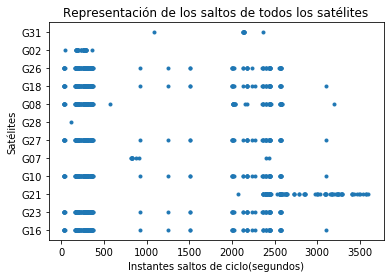

The file beside this chart, header and first rows:
G16, G23, G21, G10, G07, G27, G28, G08, G18, G26, G02, G31
31.0, 31.0, 2072, 31.0, 822.0, 31, 113.0, 31.0, 31.0, 31.0, 38.0, 1082
33.0, 33.0, 2363, 33.0, 823.0, 33, , 33.0, 33.0, 33.0, 168.0, 2129
34.0, 34.0, 2365, 34.0, 825.0, 34, , 34.0, 34.0, 34.0, 171.0, 2130
35.0, 35.0, 2366, 35.0, 826.0, 35, , 35.0, 35.0, 35.0, 172.0, 2131
36.0, 36.0, 2368, 36.0, 827.0, 36, , 36.0, 36.0, 36.0, 174.0, 2132
37.0, 37.0, 2369, 37.0, 829.0, 37, , 37.0, 37.0, 37.0, 176.0, 2138
38.0, 38.0, 2385, 38.0, 830.0, 38, , 38.0, 38.0, 38.0, 184.0, 2139
161.0, 161.0, 2386, 161.0, 873.0, 161, , 161.0, 161.0, 161.0, 185.0, 2140
163.0, 163.0, 2388, 163.0, 915.0, 163, , 163.0, 163.0, 163.0, 186.0, 2141
164.0, 164.0, 2395, 164.0, 2394, 164, , 164.0, 164.0, 164.0, 188.0, 2142
167.0, 167.0, 2396, 167.0, 2439, 167, , 167.0, 167.0, 167.0, 194.0, 2361
168.0, 168.0, 2397, 168.0, , 168, , 168.0, 168.0, 168.0, 195.0, 
171.0, 171.0, 2400, 171.0, , 171, , 171.0, 171.0, 171.0, 196.0, 
172.0, 172.0, 2401, 172.0, , 172, , 172.0, 172.0, 172.0, 198.0, 
173.0, 173.0, 2403, 173.0, , 173, , 173.0, 173.0, 173.0, 229.0, 
174.0, 174.0, 2404, 174.0, , 174, , 174.0, 174.0, 174.0, 232.0, 
175.0, 175.0, 2405, 175.0, , 175, , 175.0, 175.0, 175.0, 233.0, 
176.0, 176.0, 2408, 176.0, , 176, , 176.0, 176.0, 176.0, 251.0, 
177.0, 177.0, 2409, 177.0, , 177, , 177.0, 177.0, 177.0, 258.0, 
178.0, 178.0, 2410, 178.0, , 178, , 178.0, 178.0, 178.0, 260.0, 
181.0, 181.0, 2426, 181.0, , 181, , 181.0, 181.0, 181.0, 261.0, 
183.0, 183.0, 2429, 183.0, , 183, , 183.0, 183.0, 183.0, 262.0, 
184.0, 184.0, 2433, 184.0, , 184, , 184.0, 184.0, 184.0, 263.0, 
185.0, 185.0, 2434, 185.0, , 185, , 185.0, 185.0, 185.0, 264.0, 
186.0, 186.0, 2435, 186.0, , 186, , 187.0, 186.0, 186.0, 266.0, 
187.0, 187.0, 2437, 187.0, , 187, , 188.0, 187.0, 187.0, 267.0, 
188.0, 188.0, 2438, 188.0, , 188, , 189.0, 188.0, 188.0, 268.0, 
189.0, 189.0, 2441, 189.0, , 189, , 191.0, 189.0, 189.0, 270.0, 
191.0, 191.0, 2444, 191.0, , 191, , 192.0, 191.0, 191.0, 272.0, 
192.0, 192.0, 2446, 192.0, , 192, , 193.0, 192.0, 192.0, 273.0, 
193.0, 193.0, 2447, 193.0, , 193, , 195.0, 193.0, 193.0, 274.0, 
195.0, 195.0, 2449, 195.0, , 195, , 196.0, 195.0, 195.0, 278.0, 
196.0, 196.0, 2450, 196.0, , 196, , 198.0, 196.0, 196.0, 279.0, 
198.0, 198.0, 2451, 198.0, , 198, , 199.0, 198.0, 198.0, 280.0, 
199.0, 199.0, 2456, 199.0, , 199, , 201.0, 199.0, 199.0, 281.0, 
201.0, 201.0, 2526, 201.0, , 201, , 203.0, 201.0, 201.0, 284.0, 
203.0, 203.0, 2556, 203.0, , 203, , 204.0, 203.0, 203.0, 285.0, 
204.0, 204.0, 2558, 204.0, , 204, , 205.0, 204.0, 204.0, 286.0, 
205.0, 205.0, 2559, 205.0, , 205, , 206.0, 205.0, 205.0, 287.0, 
206.0, 206.0, 2563, 206.0, , 206, , 207.0, 206.0, 206.0, 290.0, 
207.0, 207.0, 2565, 207.0, , 207, , 208.0, 207.0, 207.0, 358.0, 
208.0, 208.0, 2566, 208.0, , 208, , 231.0, 208.0, 208.0, , 
231.0, 231.0, 2567, 231.0, , 231, , 232.0, 231.0, 231.0, , 
232.0, 232.0, 2568, 232.0, , 232, , 233.0, 232.0, 232.0, , 
233.0, 233.0, 2569, 233.0, , 233, , 235.0, 233.0, 233.0, , 
235.0, 235.0, 2570, 235.0, , 235, , 254.0, 235.0, 235.0, , 
254.0, 254.0, 2571, 254.0, , 254, , 255.0, 254.0, 254.0, , 
255.0, 255.0, 2573, 255.0, , 255, , 257.0, 255.0, 255.0, , 
257.0, 257.0, 2574, 257.0, , 257, , 258.0, 257.0, 257.0, , 
258.0, 258.0, 2575, 258.0, , 258, , 261.0, 258.0, 258.0, , 
261.0, 261.0, 2576, 261.0, , 261, , 263.0, 261.0, 261.0, , 
263.0, 263.0, 2577, 263.0, , 263, , 267.0, 263.0, 263.0, , 
267.0, 267.0, 2578, 267.0, , 267, , 269.0, 267.0, 267.0, , 
269.0, 269.0, 2579, 269.0, , 269, , 271.0, 269.0, 269.0, , 
271.0, 271.0, 2580, 271.0, , 271, , 273.0, 271.0, 271.0, , 
273.0, 273.0, 2597, 273.0, , 273, , 275.0, 273.0, 273.0, , 
275.0, 275.0, 2603, 275.0, , 275, , 276.0, 275.0, 275.0, , 
276.0, 276.0, 2605, 276.0, , 276, , 279.0, 276.0, 276.0, , 
279.0, 279.0, 2620, 279.0, , 279, , 285.0, 279.0, 279.0, , 
284.0, 284.0, 2633, 284.0, , 284, , 287.0, 285.0, 284.0, , 
... 87 more rows
